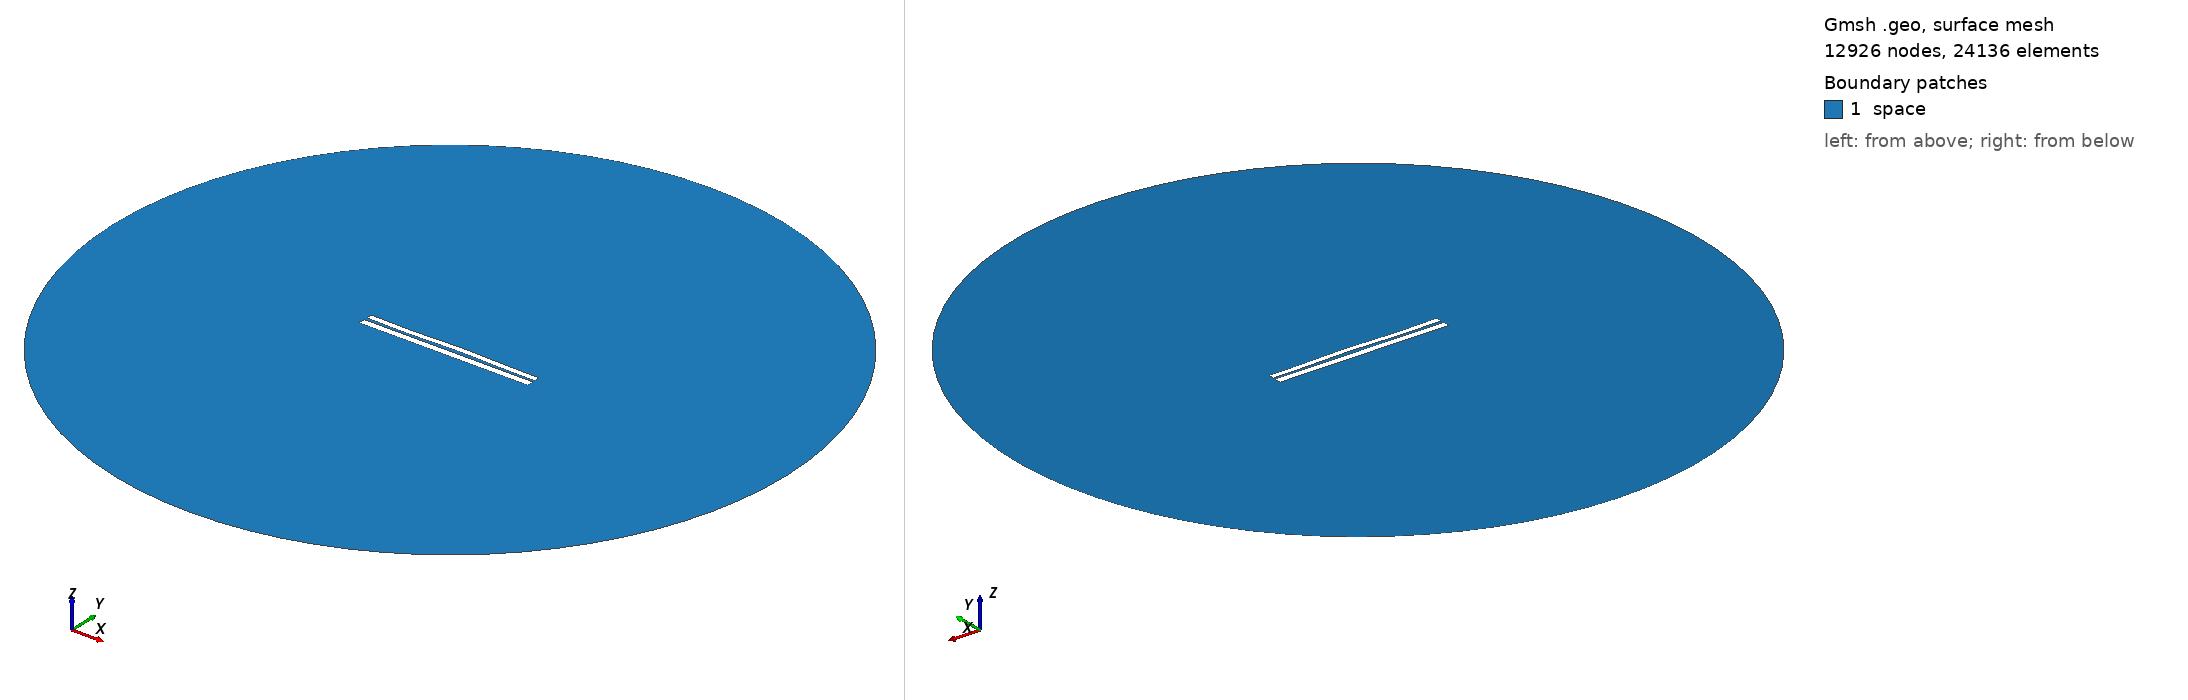

Gmsh geometry script, surface-meshed: 12926 nodes, 24136 surface elements. Boundary patches (legend numbers): 1 space. Left view from above one corner, right view from below the opposite corner. Legend entries are the model's physical surfaces. The drawing asked Gmsh for element sizes between 1% and 20% of the model's largest extent; the script's own settings can give other sizes.

=== 6351.geo (drawn) ===
//---------------------------------------
// Geometry kernel
//---------------------------------------

SetFactory("OpenCASCADE");



//---------------------------------------
// Parameters of the geometry
//---------------------------------------

// Overetch of the upper plate
overetch = 0.25;

// Distance between the plates
distance = 1.5;

// Discretization over the x axis (for the deformation)
nx = 50; 

// Length of the plate
L = 100 - overetch; 

// Number of modes
n = 4; 

// 1st mode coefficient
coeff(1) = -0.15;
beta(1) = 0.596864 * 3.1415926535 / L;

// 2nd mode coefficient
coeff(2) = 0.15;
beta(2) = 1.49418 * 3.1415926535 / L;

// 3rd mode coefficient
coeff(3) = -0.15;
beta(3) = 2.50025 * 3.1415926535 / L;

// 4th mode coefficient
coeff(4) = -0.15;
beta(4) = 3.49999 * 3.1415926535 / L;



//---------------------------------------
// Upper plate (deformed rectangle)
//---------------------------------------

// Coordiantes of the upper plate
xmin = -50;
xmax = 50 - overetch;

// Height of the upper plate
yheight = 4 - 2 * overetch;

// Indexes of the points
UpperID[] = {};
LowerID[] = {};
LeftID[] = {};
RightID[] = {};

// Point index
p = 1;

// Horizontal edges
For i In {1:nx}
    x = xmin + (i-1)*(xmax - xmin)/(nx-1);

    y_bottom = distance / 2 + overetch;
    For j In {1:n}
        C = (Cosh(beta(j)*L) + Cos(beta(j)*L)) / (Sinh(beta(j)*L) + Sin(beta(j)*L));
        y_bottom  = y_bottom + coeff(j) * (Cosh(beta(j)*(x+50)) - Cos(beta(j)*(x+50)) - C * (Sinh(beta(j)*(x+50)) - Sin(beta(j)*(x+50))));
    EndFor

    y_top = y_bottom + yheight;

    Point(p) = {x, y_top, 0, 1.0};
    UpperID[i] = p;
    p = p + 1;

    Point(p) = {x, y_bottom, 0, 1.0};
    LowerID[i] = p;
    p = p + 1;
EndFor

// Create point lists
UpperPts[] = {}; LowerPts[] = {};
For i In {1:nx}
  UpperPts[] += {UpperID[i]};
  LowerPts[] += {LowerID[i]};
EndFor

// Build splines
Spline(1) = {UpperPts[]};
Spline(2) = {LowerPts[]};
Line(3) = {LowerPts[nx-1], UpperPts[nx-1]};
Line(4) = {LowerPts[0], UpperPts[0]};

// Build the plane surface
Curve Loop(1) = {2, 3, -1, -4};
Plane Surface(1) = {1};



//---------------------------------------
// Lower plate (rectangle)
//---------------------------------------

// Vertices
Point(1001) = {-50, -1, 0, 1.0};
Point(1002) = { 50, -1, 0, 1.0};
Point(1003) = { 50,  -5, 0, 1.0};
Point(1004) = {-50,  -5, 0, 1.0};

// Edges
Line(5) = {1001, 1002};
Line(6) = {1002, 1003};
Line(7) = {1003, 1004};
Line(8) = {1004, 1001};

// Plane surface
Line Loop(2) = {5, 6, 7, 8};
Plane Surface(2) = {2}; 



//---------------------------------------
// Outer (fictious) boundary
//---------------------------------------

// Points
Point(1005) = {0, 0, 0};       // Center
Point(1006) = {200, 0, 0};     // Start point
Point(1007) = {0, 200, 0};     // 90 degrees
Point(1008) = {-200, 0, 0};    // 180 degrees
Point(1009) = {0, -200, 0};    // 270 degrees

// Circle arcs (each needs start, center, end)
Circle(9) = {1006, 1005, 1007};
Circle(10) = {1007, 1005, 1008};
Circle(11) = {1008, 1005, 1009};
Circle(12) = {1009, 1005, 1006};

// Plane surface for the entire domain
Curve Loop(3) = {9, 10, 11, 12};
Surface(3) = {3};

// Subtract the plates from the whole domain to obtain the actual domain where we want to solve the equations
BooleanDifference{ Surface{3}; Delete; }{ Surface{1}; Surface{2}; Delete; }




//---------------------------------------
// Transfinite Lines/Curves
//---------------------------------------

// Set the number of points on the boundaries
r = 7;

// Plates
Transfinite Curve {1, 2} = 50*r Using Progression 1;
Transfinite Curve {3, 4} = 2*r Using Progression 1;
Transfinite Line {5, 7} = 50*r Using Progression 1;
Transfinite Line {6, 8} = 2*r Using Progression 1;

// Outer boundary
Transfinite Line {9, 10, 11, 12} = 20 Using Progression 1;



//---------------------------------------
// Physical groups
//---------------------------------------                

// Physical curves (boundaries)
Physical Line("force_segment", 10) = {2};
Physical Line("upper_plate", 11) = {1, 3, 4};
Physical Line("lower_plate", 12) = {5, 6, 7, 8};
Physical Line("boundary", 20) = {9, 10, 11, 12};

// Physical Surfaces
Physical Surface("space", 30) = {3};



//---------------------------------------
// 6. Generate the Mesh
//---------------------------------------

// 2D mesh generation
Mesh 2;
